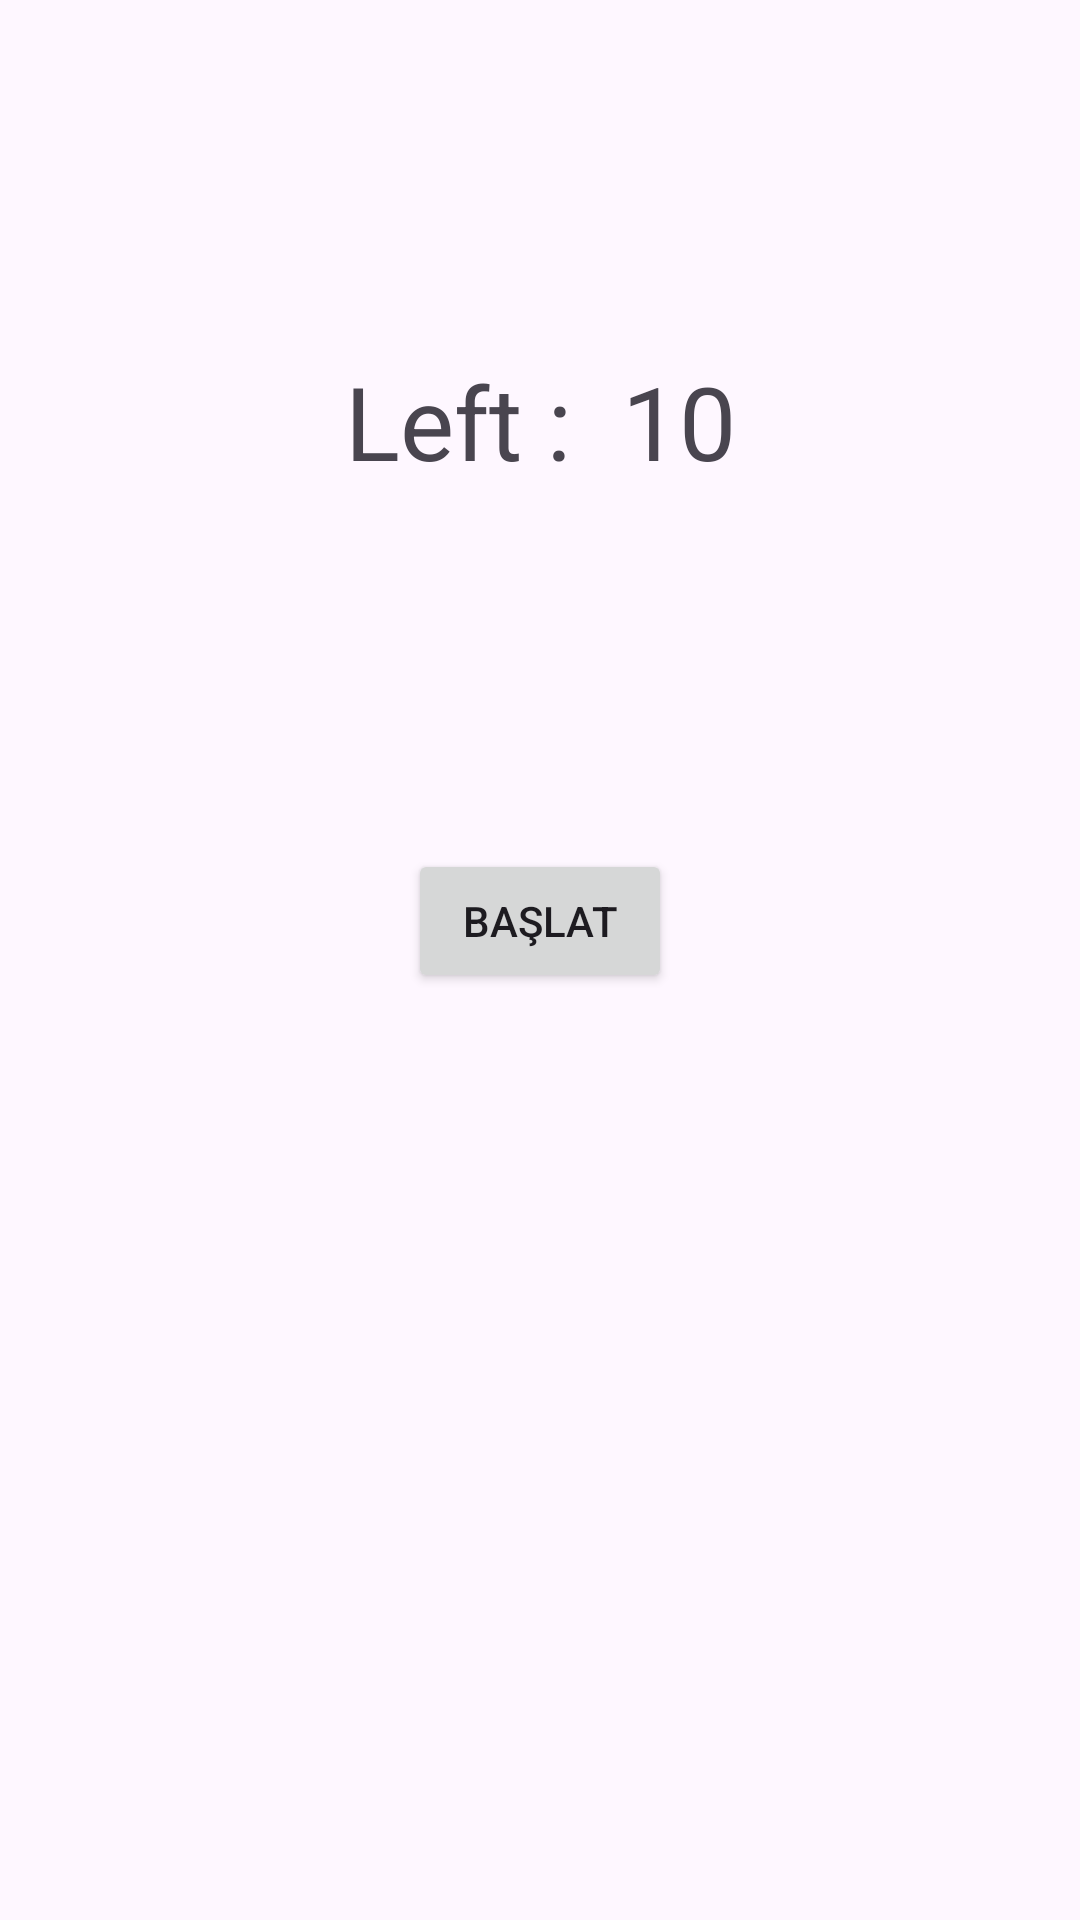

The Android layout XML behind this screen, and the referenced resources:
<!-- AndroidManifest.xml: application theme Theme.Kotlin_full_learn -->
<!-- res/layout/activity_count_down.xml -->
<?xml version="1.0" encoding="utf-8"?>
<androidx.constraintlayout.widget.ConstraintLayout xmlns:android="http://schemas.android.com/apk/res/android"
    xmlns:app="http://schemas.android.com/apk/res-auto"
    xmlns:tools="http://schemas.android.com/tools"
    android:layout_width="match_parent"
    android:layout_height="match_parent"
    tools:context=".count_down.CountDownActivity">

    <TextView
        android:id="@+id/textView"
        android:layout_width="wrap_content"
        android:layout_height="wrap_content"
        android:text="Left :  10"
        android:textAlignment="center"
        android:textSize="34sp"
        app:layout_constraintBottom_toBottomOf="parent"
        app:layout_constraintEnd_toEndOf="parent"
        app:layout_constraintStart_toStartOf="parent"
        app:layout_constraintTop_toTopOf="parent"
        app:layout_constraintVertical_bias="0.198" />

    <Button
        android:id="@+id/starButton"
        android:layout_width="wrap_content"
        android:layout_height="wrap_content"
        android:layout_marginTop="120dp"
        android:onClick="countDownStart"
        android:text="BAŞLAT"
        app:layout_constraintEnd_toEndOf="parent"
        app:layout_constraintStart_toStartOf="parent"
        app:layout_constraintTop_toBottomOf="@+id/textView" />
</androidx.constraintlayout.widget.ConstraintLayout>
<!-- resources referenced by this layout -->
<resources>
  <style name="Theme.Kotlin_full_learn" parent="Base.Theme.Kotlin_full_learn" />
  <style name="Base.Theme.Kotlin_full_learn" parent="Theme.Material3.DayNight.NoActionBar">
          
          
      </style>
</resources>
